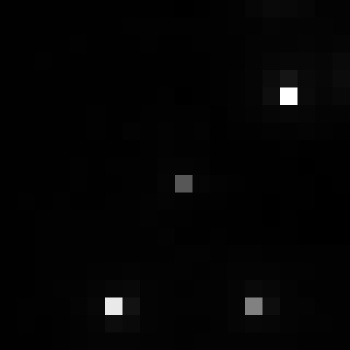

Values plotted in this chart, from the file beside it:
, xmin, ymin, lat, lon, area, perimeter, max_nanowatts, min_nanowatts, moonlight_illumination, clear_sky_confidence, mean_nanowatts
0, 860, 2726, -4.475, -4.475, 1.0, 0.0, 23.95, 0.2095, 11.8, 0.0, 1.163
